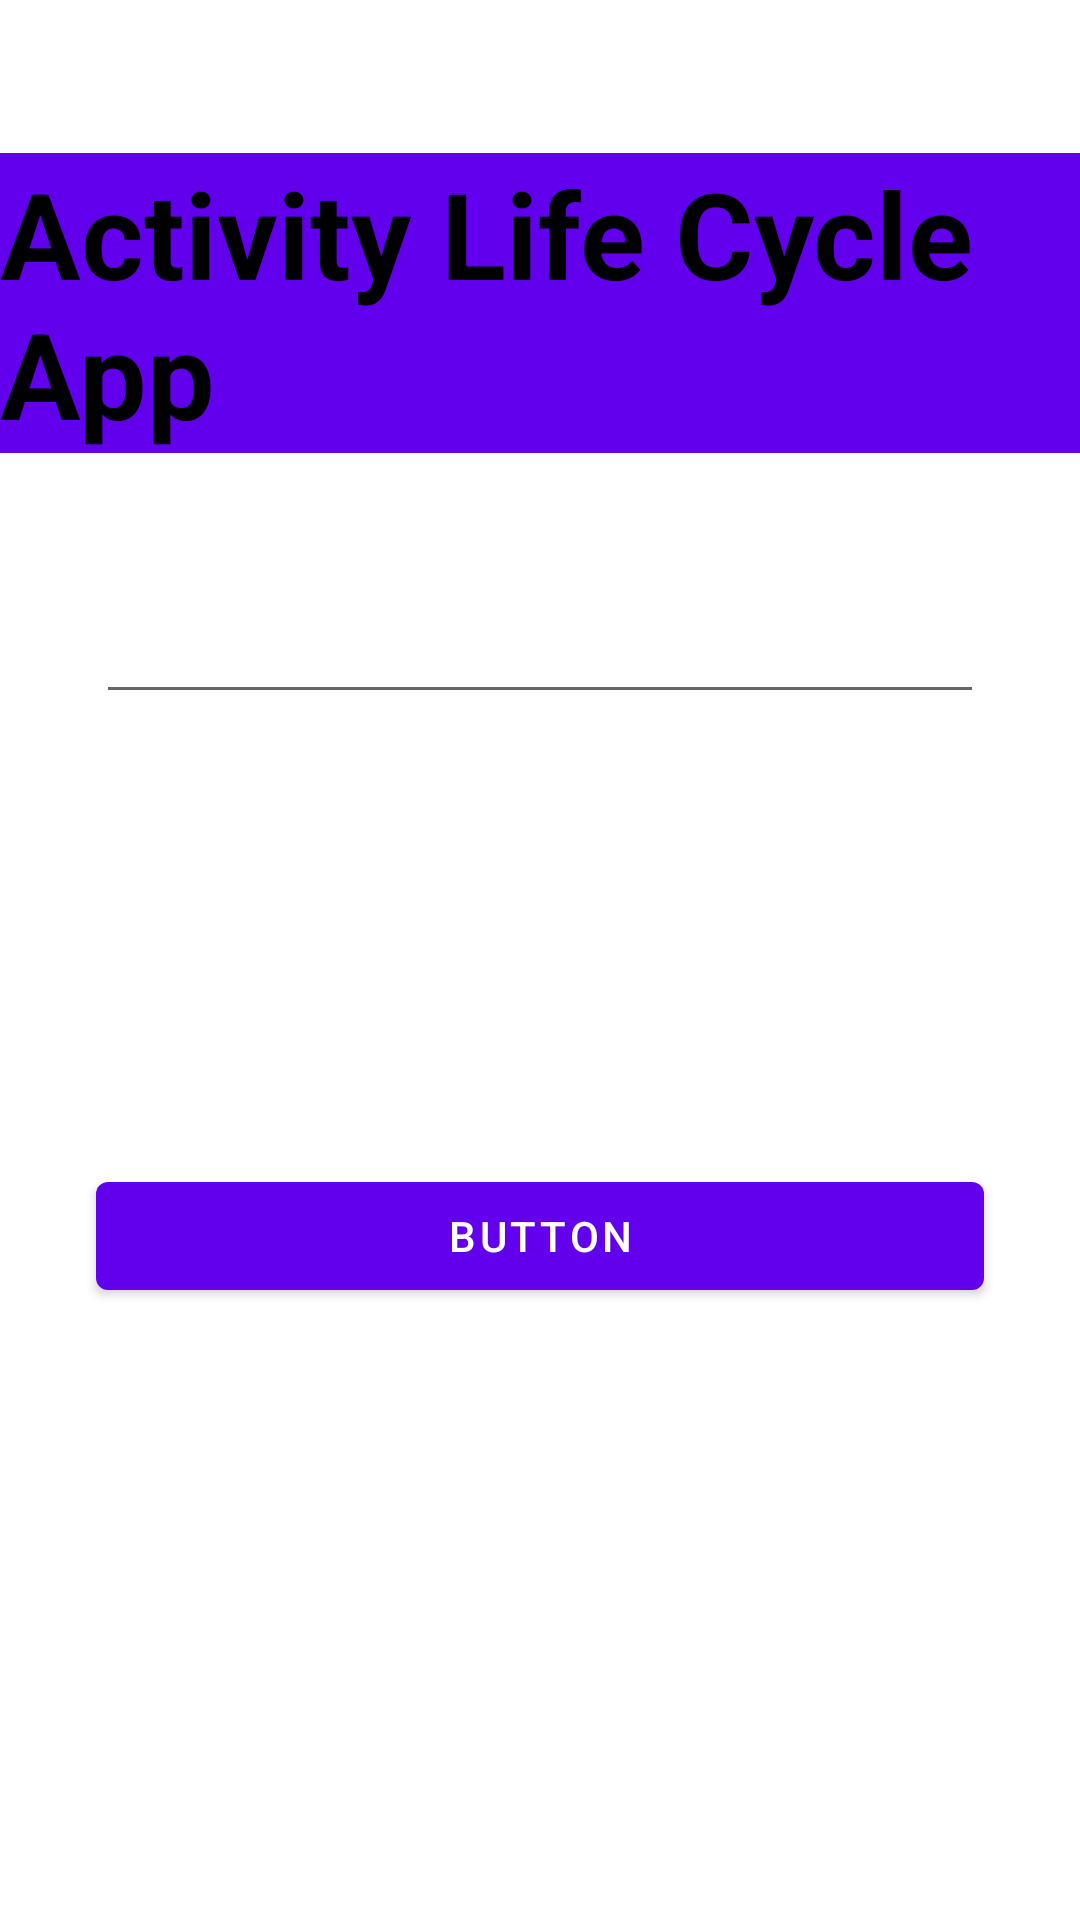

The Android layout XML behind this screen, and the referenced resources:
<!-- AndroidManifest.xml: activity theme Theme.MyApp2.NoActionBar -->
<!-- res/layout/activity_main.xml -->
<?xml version="1.0" encoding="utf-8"?>
<androidx.constraintlayout.widget.ConstraintLayout
        xmlns:android="http://schemas.android.com/apk/res/android"
        xmlns:app="http://schemas.android.com/apk/res-auto"
        xmlns:tools="http://schemas.android.com/tools"
        android:layout_width="match_parent"
        android:layout_height="match_parent"
        tools:context=".MainActivity" android:id="@+id/coordinatorLayout"
        android:background="@drawable/wallpaper">

    <TextView android:layout_height="wrap_content"
              android:layout_width="wrap_content"
              android:id="@+id/textView9"
              android:text="@string/textView9" android:textSize="40dp" app:layout_constraintEnd_toEndOf="parent"
              app:layout_constraintStart_toStartOf="parent" app:layout_constraintTop_toTopOf="parent"
              app:layout_constraintBottom_toTopOf="@+id/editText1" android:textColor="@color/black"
              android:textStyle="bold" app:layout_constraintVertical_bias="0.51" android:background="@color/purple_500">

    </TextView>
    <EditText
            android:id="@+id/editText1"
            android:layout_width="0dp"
            android:layout_height="38dp"
            app:layout_constraintTop_toTopOf="parent" app:layout_constraintStart_toStartOf="parent"
            app:layout_constraintEnd_toEndOf="parent" android:layout_marginTop="200dp"
            android:layout_marginStart="32dp" android:layout_marginEnd="32dp"
            app:layout_constraintHorizontal_bias="0.0" tools:text="Sample Text"></EditText>
    <Button
            android:text="Button"
            android:layout_width="0dp"
            android:layout_height="wrap_content" android:id="@+id/button"
            app:layout_constraintStart_toStartOf="parent"
            app:layout_constraintHorizontal_bias="0.5" app:layout_constraintEnd_toEndOf="parent"
            app:layout_constraintTop_toBottomOf="@+id/editText1" android:layout_marginTop="150dp"
            android:layout_marginStart="32dp" android:layout_marginEnd="32dp"/>

    
    
    
    

    
    
    
    
    
    

    

    

    
    
    
    
    
    
    
    

</androidx.constraintlayout.widget.ConstraintLayout>
<!-- resources referenced by this layout -->
<resources>
  <string name="textView9">Activity Life Cycle App</string>
  <style name="Theme.MyApp2.AppBarOverlay" parent="ThemeOverlay.AppCompat.Dark.ActionBar" />
  <style name="Theme.MyApp2.PopupOverlay" parent="ThemeOverlay.AppCompat.Light" />
  <style name="Theme.MyApp2.NoActionBar">
          <item name="windowActionBar">false</item>
          <item name="windowNoTitle">true</item>
      </style>
  <!-- not gathered from this repository: default colours our renderer supplied (Android Studio template values) -->
  <color name="purple_500">#FF6200EE</color>
  <color name="black">#FF000000</color>
</resources>
